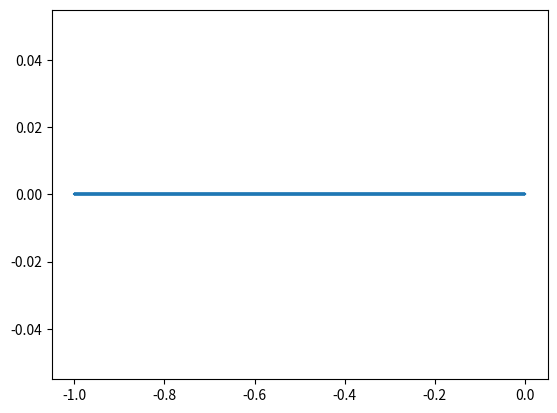

Recreate this plot in Python.
import matplotlib.pyplot as plt
import math

def graphfunction(xmin,xmax,xres,function,*args):
    "takes a given mathematical function and graphs it-how it works is not important"
    x,y = [],[]
    i=0
    while xmin+i*xres<=xmax:
        x.append(xmin+i*xres)
        y.append(function(x[i],*args))
        i+=1
    return [x,y]

def iterateX(xn,yn,cr):
    "iterate for x"
    return xn*xn-yn*yn+cr
def iterateY(xn,yn,ci):
    "iterate for y"
    return 2*xn*yn+ci
#HERE IS WHERE THE PROGRAM STARTS:

#iterate 100 times:
iterations = 20

#create our list of n integers and configure the axes:
n = list(range(0,iterations+1))
#plt.axis([0,len(n)-1,0,1])

#give it our initial variables:
x = [0]
y = [0]
cr = -1
ci = 0

#for 100 iterations, find the next x and y by iterating:
for i in range(0,iterations):
    x.append(iterateX(x[i],y[i],cr))
    y.append(iterateY(x[i],y[i],ci))

#plot the approximation:
plt.plot(x,y)

plt.show()